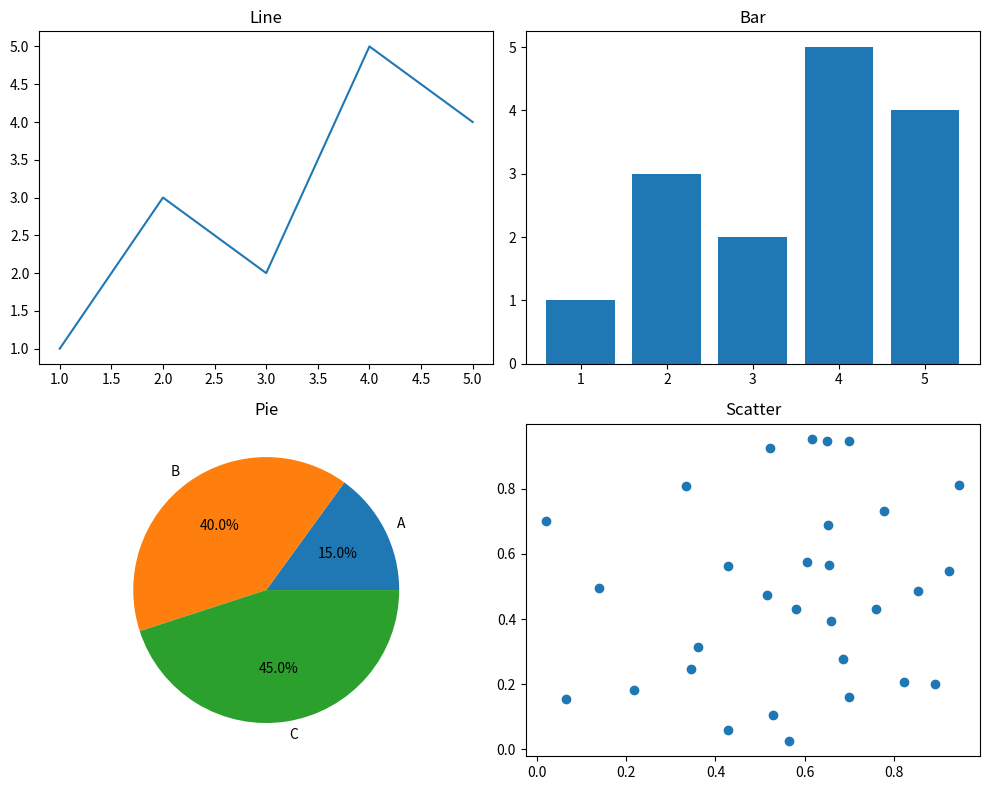

Python code for this plot:
import matplotlib.pyplot as plt
import numpy as np

x = np.arange(1,6)
y = [1,3,2,5,4]

fig, ax = plt.subplots(2,2, figsize=(10,8))

ax[0,0].plot(x,y)
ax[0,0].set_title("Line")

ax[0,1].bar(x,y)
ax[0,1].set_title("Bar")

ax[1,0].pie([15,40,45], labels=["A","B","C"], autopct="%1.1f%%")
ax[1,0].set_title("Pie")

ax[1,1].scatter(np.random.rand(30), np.random.rand(30))
ax[1,1].set_title("Scatter")

plt.tight_layout()
plt.show()